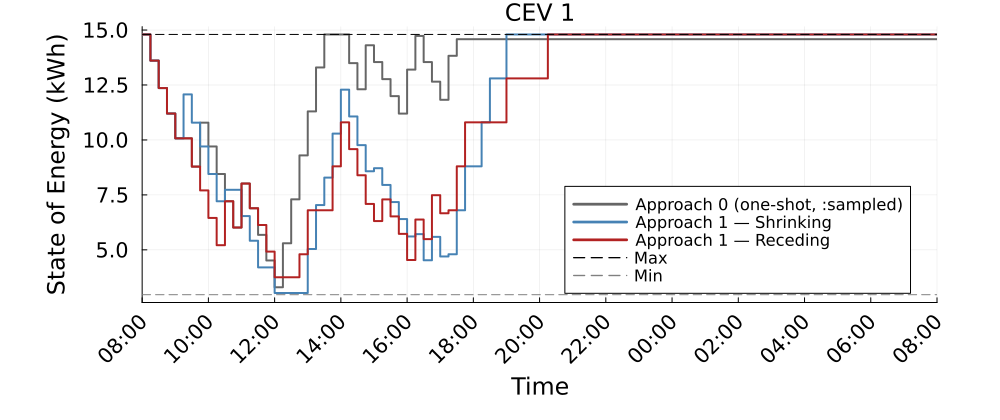

The table this chart was drawn from, first rows:
Time_Period, CEV_1_approach0_kWh, CEV_1_shrinking_kWh, CEV_1_receding_kWh
1, 14.8, 14.8, 14.8
2, 13.61, 13.61, 13.61
3, 12.36, 12.36, 12.36
4, 11.2, 11.2, 11.2
5, 10.07, 10.07, 10.07
6, 10.07, 12.07, 10.07
7, 8.788, 10.79, 8.788
8, 10.79, 9.703, 7.703
9, 9.703, 8.452, 6.452
10, 8.452, 7.211, 5.211
11, 7.211, 7.732, 7.211
12, 6.016, 7.732, 6.016
13, 8.016, 6.537, 8.016
14, 6.893, 5.414, 6.893
15, 5.682, 4.203, 6.131
16, 4.517, 4.203, 4.92
17, 3.299, 3.038, 3.754
18, 5.299, 3.038, 3.754
19, 7.299, 3.038, 3.754
20, 9.299, 3.038, 4.8
21, 11.3, 5.038, 6.8
22, 13.3, 7.038, 6.8
23, 14.8, 8.288, 6.8
24, 14.8, 10.29, 8.8
25, 14.8, 12.29, 10.8
26, 13.49, 11.07, 9.582
27, 12.31, 9.764, 8.394
28, 14.31, 8.576, 7.088
29, 13.54, 8.714, 6.311
30, 12.77, 7.952, 7.295
31, 11.99, 7.175, 6.522
32, 11.2, 6.402, 5.728
33, 13.2, 5.608, 4.537
34, 14.73, 5.716, 6.379
35, 13.54, 4.525, 5.487
36, 12.65, 5.589, 7.487
37, 11.83, 4.698, 6.665
38, 13.83, 4.8, 6.8
39, 14.58, 6.8, 8.8
40, 14.58, 8.8, 10.8
41, 14.58, 8.8, 10.8
42, 14.58, 10.8, 10.8
43, 14.58, 12.8, 10.8
44, 14.58, 12.8, 10.8
45, 14.58, 14.8, 12.8
46, 14.58, 14.8, 12.8
47, 14.58, 14.8, 12.8
48, 14.58, 14.8, 12.8
49, 14.58, 14.8, 12.8
50, 14.58, 14.8, 14.8
51, 14.58, 14.8, 14.8
52, 14.58, 14.8, 14.8
53, 14.58, 14.8, 14.8
54, 14.58, 14.8, 14.8
55, 14.58, 14.8, 14.8
56, 14.58, 14.8, 14.8
57, 14.58, 14.8, 14.8
58, 14.58, 14.8, 14.8
59, 14.58, 14.8, 14.8
60, 14.58, 14.8, 14.8
... 37 more rows
